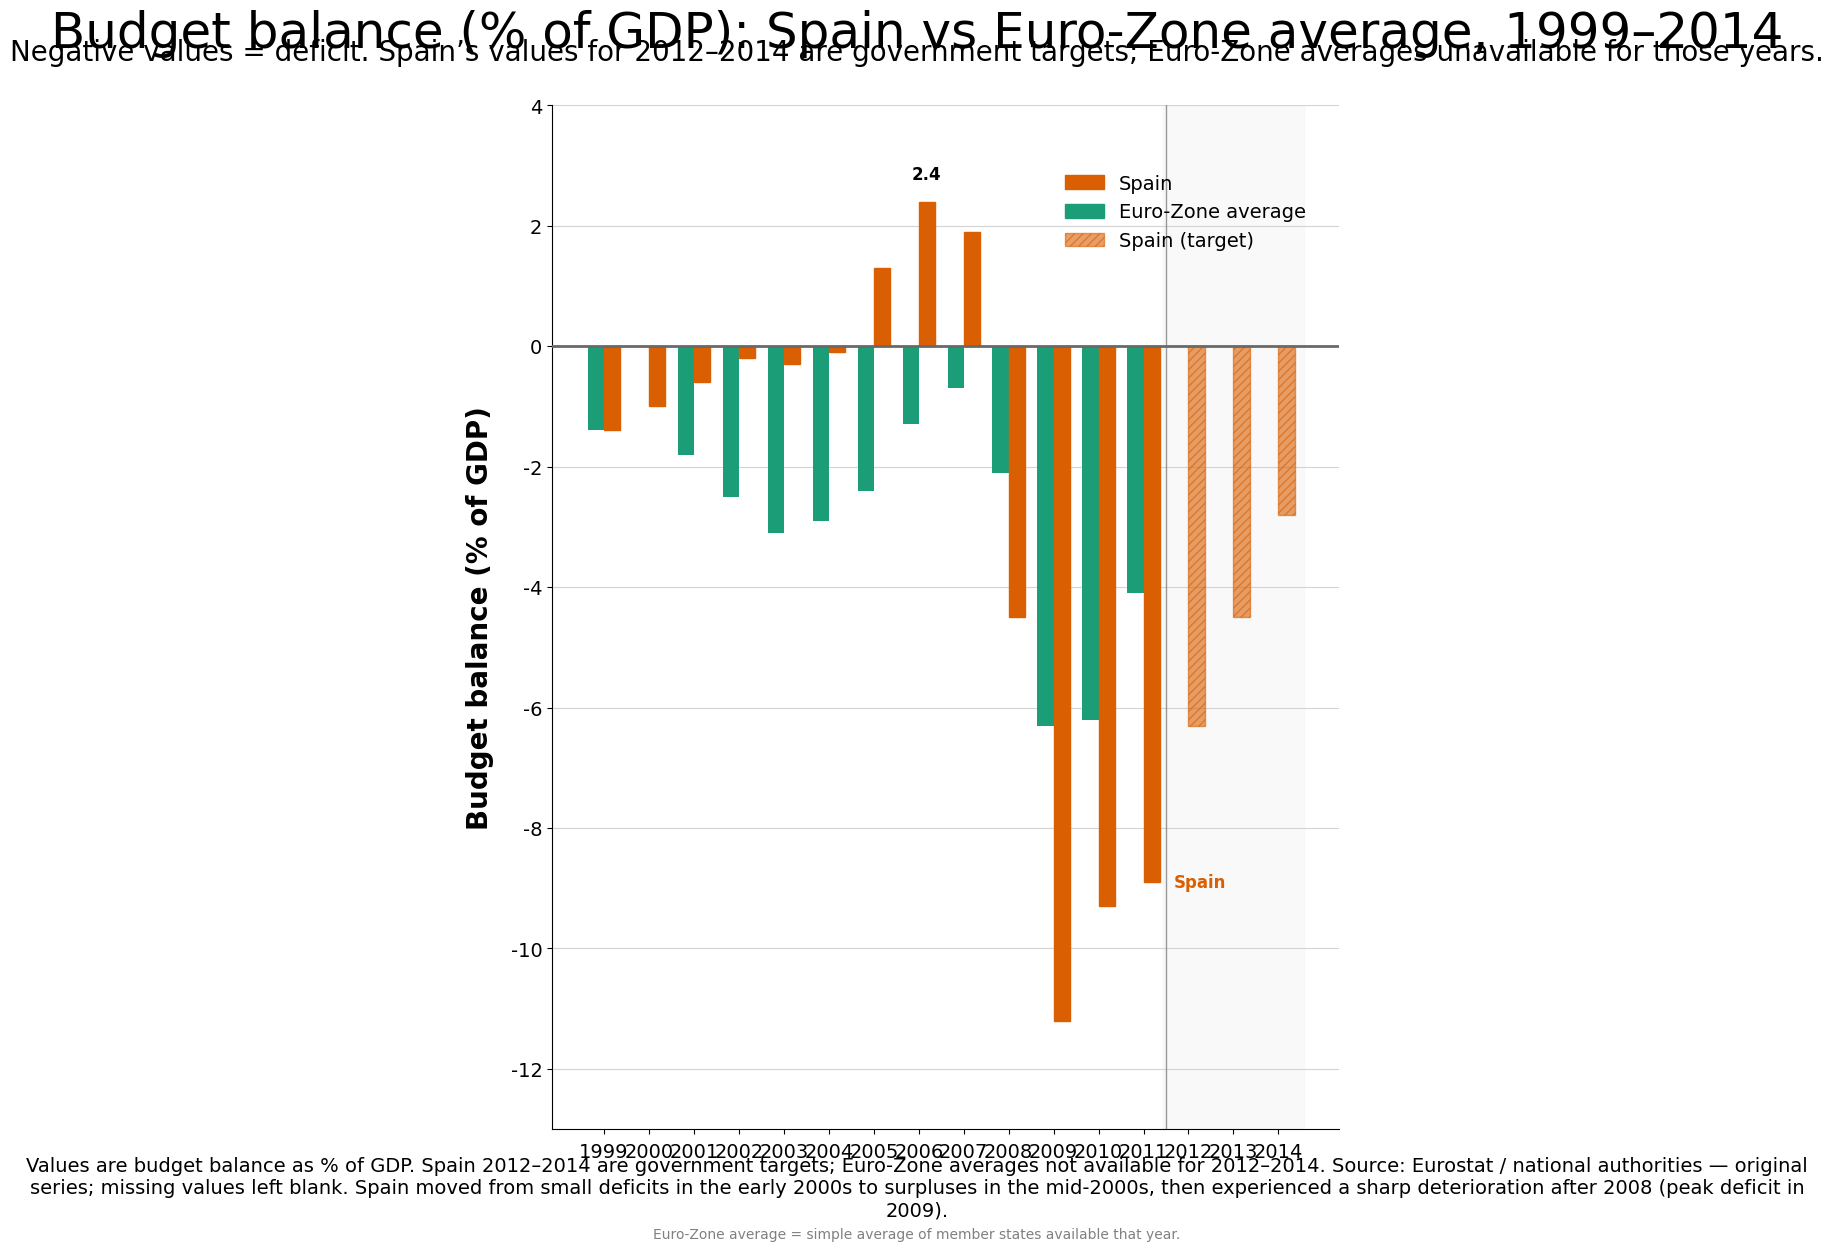

Source code (Python): (Note: this script raises an exception after producing the figure.)
import math
import numpy as np
import matplotlib.pyplot as plt
from matplotlib.patches import Patch

# Data setup (from provided dataset)
years = np.array([1999, 2000, 2001, 2002, 2003, 2004, 2005, 2006, 2007, 2008, 2009, 2010, 2011, 2012, 2013, 2014])
spain = np.array([-1.4, -1.0, -0.6, -0.2, -0.3, -0.1, 1.3, 2.4, 1.9, -4.5, -11.2, -9.3, -8.9, -6.3, -4.5, -2.8])
# euro_zone_average has missing values for 2012-2014; represent as np.nan
euro_zone = np.array([-1.4, 0.0, -1.8, -2.5, -3.1, -2.9, -2.4, -1.3, -0.7, -2.1, -6.3, -6.2, -4.1, np.nan, np.nan, np.nan])

# Styling parameters
color_spain = "#D95F02"      # warm orange
color_ez = "#1B9E77"         # teal/blue-green
hatch_pattern = "////"       # 45-degree-like hatch
target_alpha = 0.6           # opacity for target bars

# Figure size: ensure at least 1920x2560 px (3:4). Use dpi=200 and figsize accordingly.
dpi = 200
fig_w_inches = 9.6   # 9.6*200 = 1920 px
fig_h_inches = 12.8  # 12.8*200 = 2560 px
plt.rcParams.update({
    "font.family": "sans-serif",
    "font.sans-serif": ["Arial", "DejaVu Sans", "Liberation Sans"],
    "axes.titleweight": "bold"
})
fig = plt.figure(figsize=(fig_w_inches, fig_h_inches), dpi=dpi)
ax = fig.add_subplot(1, 1, 1)

# Positions for grouped bars
x = np.arange(len(years))
bar_width = 0.36
offset = bar_width / 2.0

# Compute y-limits with tidy padding; ensure default about -12 to +3 if data allow
all_vals = np.concatenate([spain[~np.isnan(spain)], euro_zone[~np.isnan(euro_zone)]])
min_val = np.nanmin(all_vals)
max_val = np.nanmax(all_vals)
y_min = min(-12, math.floor(min_val) - 1)
y_max = max(3, math.ceil(max_val) + 1)
ax.set_ylim(y_min, y_max)

# Plot Euro-Zone bars only where data is present
ez_mask = ~np.isnan(euro_zone)
ez_x = x[ez_mask]
ez_vals = euro_zone[ez_mask]
ez_bars = ax.bar(ez_x - offset, ez_vals, width=bar_width, color=color_ez, label="Euro‑Zone average", zorder=2)

# Spain observed (1999-2011) and Spain targets (2012-2014)
# We'll plot Spain observed for all years, but visually modify last 3 bars
spain_bars = []
for idx, (xi, val, yr) in enumerate(zip(x, spain, years)):
    if yr >= 2012:
        # Target years: same hue but hatched and semi-transparent
        b = ax.bar(xi + offset, val, width=bar_width, color=color_spain, edgecolor=color_spain,
                   hatch=hatch_pattern, alpha=target_alpha, label="_nolegend_", zorder=3)
        spain_bars.append(b[0])
    else:
        b = ax.bar(xi + offset, val, width=bar_width, color=color_spain, edgecolor=color_spain,
                   label="_nolegend_", zorder=3)
        spain_bars.append(b[0])

# Shaded vertical band behind 2012-2014 groups (very light gray transparent overlay)
first_target_idx = np.where(years == 2012)[0][0]
last_target_idx = np.where(years == 2014)[0][0]
band_start = x[first_target_idx] - (bar_width + 0.2)
band_end = x[last_target_idx] + (bar_width + 0.2)
ax.axvspan(band_start, band_end, color="lightgray", alpha=0.12, zorder=0)

# Boundary line at the 2012 tick (between 2011 and 2012)
boundary_x = x[first_target_idx] - 0.5
ax.axvline(boundary_x, color="gray", linewidth=1.0, alpha=0.8, zorder=4)

# Emphasize zero baseline
ax.axhline(0.0, color="dimgray", linewidth=2.0, zorder=5)

# Horizontal gridlines: light gray, sparse (every 2 percentage points where appropriate)
y_range = y_max - y_min
# choose step 2 if range > 8 else 1
step = 2 if y_range > 8 else 1
yticks = np.arange(math.ceil(y_min / step) * step, y_max + step, step)
ax.set_yticks(yticks)
ax.yaxis.grid(True, which='major', color='lightgray', linestyle='-', linewidth=0.8, zorder=0)
ax.set_axisbelow(True)

# X axis ticks and labels
ax.set_xticks(x)
ax.set_xticklabels([str(int(y)) for y in years], fontsize=14)
ax.tick_params(axis='x', which='major', pad=6)
ax.tick_params(axis='y', labelsize=14)

# Axis labels
ax.set_ylabel("Budget balance (% of GDP)", fontsize=20, fontweight='bold', labelpad=12)

# Title and subtitle (top-centered)
title = "Budget balance (% of GDP): Spain vs Euro‑Zone average, 1999–2014"
subtitle = ("Negative values = deficit. Spain’s values for 2012–2014 are government targets; "
            "Euro‑Zone averages unavailable for those years.")
fig.suptitle(title, fontsize=36, y=0.975)
fig.text(0.5, 0.935, subtitle, ha='center', fontsize=20)

# Legend top-right inside plotting area with three items:
# - Spain (solid)
# - Euro‑Zone average
# - Spain (targets) patterned
legend_elements = [
    Patch(facecolor=color_spain, edgecolor=color_spain, label="Spain"),
    Patch(facecolor=color_ez, edgecolor=color_ez, label="Euro‑Zone average"),
    Patch(facecolor=color_spain, edgecolor=color_spain, hatch=hatch_pattern, alpha=target_alpha, label="Spain (target)")
]
leg = ax.legend(handles=legend_elements, loc='upper right', bbox_to_anchor=(0.98, 0.95), fontsize=14, frameon=False)
for text in leg.get_texts():
    text.set_fontsize(14)

# Minimal in-plot numeric annotations for extremes: Spain 2009 (-11.2) and Spain 2006 (2.4)
# Find indices
def annotate_bar(idx, text, color_text='white'):
    bar = spain_bars[idx]
    h = bar.get_height()
    x_pos = bar.get_x() + bar.get_width() / 2
    # If negative, place label slightly below the bar tip; if positive, slightly above
    if h < 0:
        va = 'top'
        y_pos = h - 0.3
    else:
        va = 'bottom'
        y_pos = h + 0.3
    ax.text(x_pos, y_pos, text, ha='center', va=va, fontsize=12, color=color_text, fontweight='bold', zorder=6)

# Spain 2009 index
idx_2009 = int(np.where(years == 2009)[0][0])
annotate_bar(idx_2009, "-11.2", color_text='white')

# Spain 2006 positive peak label
idx_2006 = int(np.where(years == 2006)[0][0])
# Choose dark text for light bar top
annotate_bar(idx_2006, "2.4", color_text='black')

# Optionally place a small direct label for "Spain" near the 2011 observed bar (to indicate series)
idx_2011 = int(np.where(years == 2011)[0][0])
bar2011 = spain_bars[idx_2011]
x_pos_label = bar2011.get_x() + bar2011.get_width() / 2 + 0.5  # nudged right
y_pos_label = bar2011.get_height()
ax.text(x_pos_label, y_pos_label, "Spain", fontsize=12, fontweight='bold', ha='left', va='center', color=color_spain, zorder=6)

# Caption below chart with required elements: definition, data status, source, synthesis
caption = ("Values are budget balance as % of GDP. Spain 2012–2014 are government targets; Euro‑Zone averages not available "
           "for 2012–2014. Source: Eurostat / national authorities — original series; missing values left blank. "
           "Spain moved from small deficits in the early 2000s to surpluses in the mid‑2000s, then experienced a sharp "
           "deterioration after 2008 (peak deficit in 2009).")
fig.text(0.5, 0.035, caption, ha='center', fontsize=14, wrap=True)

# Small footnote / micro-note under caption
footnote = "Euro‑Zone average = simple average of member states available that year."
fig.text(0.5, 0.015, footnote, ha='center', fontsize=10, color='gray')

# Tight layout adjustments to ensure title/subtitle and caption fit
plt.subplots_adjust(top=0.90, bottom=0.10, left=0.12, right=0.94)

# Remove top and right spines for a cleaner look
ax.spines['top'].set_visible(False)
ax.spines['right'].set_visible(False)

# Show the plot
plt.savefig("generated/spain_factor1_bar4/spain_factor1_bar4_design.png", dpi=300, bbox_inches="tight")